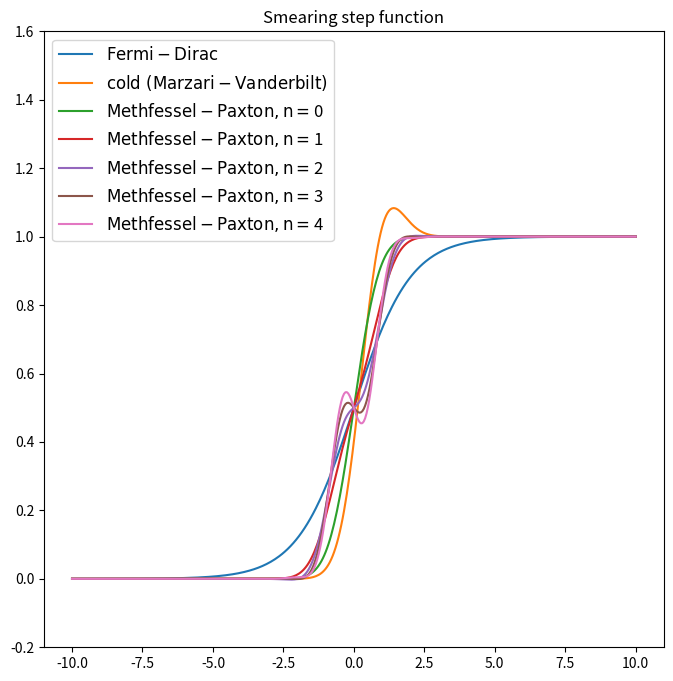
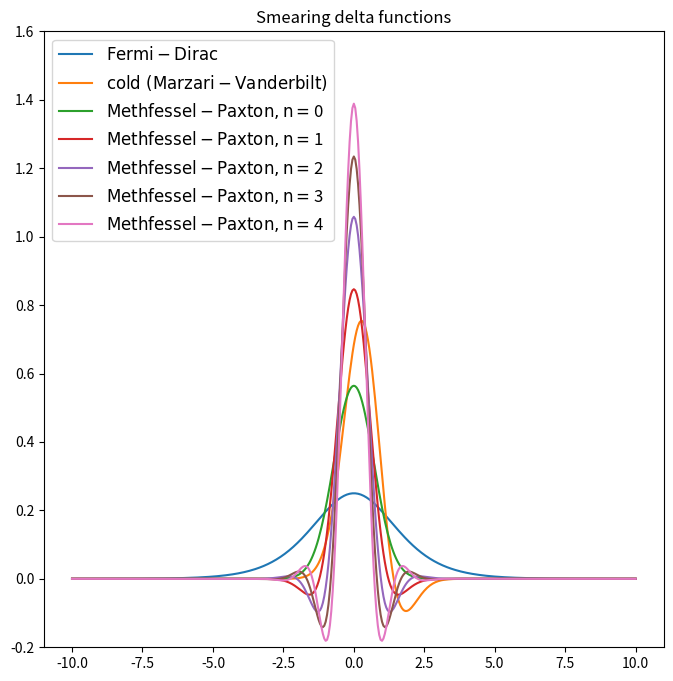

Python code for these plots, in order:
#!/usr/bin/env python

#====================================================================================
#
# smearing step functions and its derivatives
# e.g. Fermi function
# adapted from the fortran source code of
# Quantum ESPRESSO
# Ref:
# http://www.hector.ac.uk/cse/distributedcse/reports/conquest/conquest/node6.html
#
# Author: Shunhong Zhang
# Email: szhang2@ustc.edu.cn'
# Date: Mar 06, 2020
#
#=====================================================================================


from __future__ import print_function
import numpy as np
from scipy.special import erf,erfc

r2=np.sqrt(2.)
sqrtpm1=1./np.sqrt(np.pi)

def gauss_freq(x):
    return 0.5*erfc(-x/r2)

# Broadening of the step function (Fermi-Dirac like)
def wgauss(n,x,maxarg=200.):
    if n==-99:
        # Fermi-Dirac smearing
        if x<-maxarg: wgauss=0.
        elif x>maxarg: wgauss=1.
        else: wgauss= 1./(1.+np.exp(-x))
    elif n==-1:
        # cold smearing  (Marzari-Vanderbilt)
        xp = x - 1./r2
        arg=min(maxarg,xp**2)
        wgauss=0.5*erf(xp)+1./np.sqrt(2.*np.pi)*np.exp(-arg)+0.5
    elif 0<=n<=10:
        # Methfessel-Paxton
        arg=min(200., x**2)
        wgauss = gauss_freq(x*r2)
        if (n==0): return wgauss
        hd=0.
        arg=min(maxarg,x**2)
        hp=np.exp(-arg)
        ni=0
        a=sqrtpm1
        for i in range(1,n+1):
            hd = 2.*x*hp - 2.*float(ni)*hd
            ni +=1
            a = -a/float(i)/4.
            wgauss += a*hd
            hp = 2.*x*hd-2.*float(ni)*hp
            ni +=1
    elif n>10 or n<0:
        exit('''Methfessel-Paxton smearing in order of {0}: 
        higher order smearing is untested and unstable'''.format(n))
    return wgauss


# Broadening of the delta function
def w0gauss(n,x):
    if n==-99:
        # Fermi-Dirac smearing
        if abs(x)<=36.: w0gauss= 1./(2.+np.exp(-x)+np.exp(x))
        else: w0gauss = 0.
    elif n==-1:
        # cold smearing  (Marzari-Vanderbilt)
        arg=min(200.0,(x-1./r2)**2)
        w0gauss=sqrtpm1*np.exp(-arg)*(2.-r2*x)
    elif 0<=n<=10:
        # Methfessel-Paxton
        arg=min(200., x**2)
        w0gauss = np.exp(-arg) * sqrtpm1
        if (n==0): return w0gauss
        hd=0.
        hp=np.exp(-arg)
        ni=0.
        a=sqrtpm1
        for i in range(1,n+1):
            hd = 2.*x*hp - 2.*ni*hd
            ni +=1
            a = -a/float(i)/4.
            hp = 2.*x*hd-2.*ni*hp
            ni += 1.
            w0gauss += a*hp
    elif n>10 or n<0:
        exit('''Methfessel-Paxton smearing in order of {0}: 
        higher order smearing is untested and unstable'''.format(n))
    return w0gauss


def test_wgauss():
    import matplotlib.pyplot as plt
    fig,ax=plt.subplots(1,1,figsize=(8,8))
    xx=np.linspace(-10,10,401)
    n=-99
    yy=[wgauss(n,ix) for ix in xx]
    ax.plot(xx,yy,label='$\mathrm{Fermi-Dirac}$')
    n=-1
    yy=[wgauss(n,ix) for ix in xx]
    ax.plot(xx,yy,label='$\mathrm{cold\ (Marzari-Vanderbilt)}$')

    for n in range(5):
        yy=[wgauss(n,ix) for ix in xx]
        ax.plot(xx,yy,label='$\mathrm{Methfessel-Paxton, n=}$'+'{0}'.format(n))

    ax.legend(loc='upper left',fontsize=12)
    ax.set_title('Smearing step function')
    ax.set_ylim(-0.2,1.6)
    plt.show()


def test_w0gauss():
    import matplotlib.pyplot as plt
    fig,ax=plt.subplots(1,1,figsize=(8,8))
    xx=np.linspace(-10,10,401)
    n=-99
    yy=[w0gauss(n,ix) for ix in xx]
    ax.plot(xx,yy,label='$\mathrm{Fermi-Dirac}$')
    n=-1
    yy=[w0gauss(n,ix) for ix in xx]
    ax.plot(xx,yy,label='$\mathrm{cold\ (Marzari-Vanderbilt)}$')
    
    for n in range(5):
        yy=[w0gauss(n,ix) for ix in xx]
        ax.plot(xx,yy,label='$\mathrm{Methfessel-Paxton, n=}$'+'{0}'.format(n))

    ax.legend(loc='upper left',fontsize=12)
    ax.set_title('Smearing delta functions')
    ax.set_ylim(-0.2,1.6)
    plt.show()


def main():
    test_wgauss() 
    test_w0gauss()


if __name__=='__main__':
    main()
    
